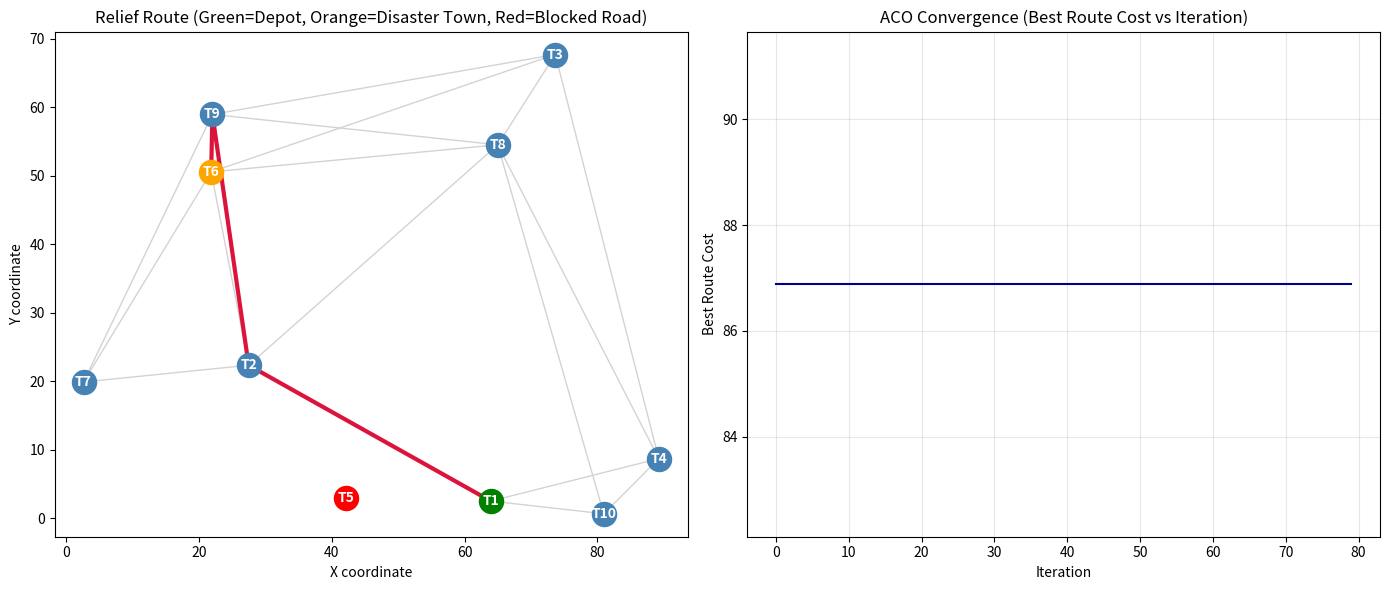

Source code (Python):
"""
ACO for Disaster Relief Supply Routing
----------------------------------------
Synthetic network of 10 towns/checkpoints. One road/checkpoint (T5) is
blocked (disaster damage - e.g. collapsed bridge, flooded road).
ACO finds the least-cost route for a relief truck to travel from the
supply depot (T1) to the disaster-hit town (T6), hopping through other
towns/checkpoints, avoiding the blocked one.

This is a realistic use case for multi-hop pathfinding: relief trucks
genuinely travel through intermediate towns/checkpoints along real roads,
unlike the earlier power-grid version where "hopping" was an abstraction.
"""

import numpy as np
import matplotlib.pyplot as plt
import random

# ----------------------------
# 1. SETUP: Synthetic Road Network
# ----------------------------

random.seed(42)
np.random.seed(42)

NUM_NODES = 10
NODE_NAMES = [f"T{i+1}" for i in range(NUM_NODES)]  # T = Town/checkpoint

# Random 2D coordinates for towns (represents their geographic layout)
coords = {name: (random.uniform(0, 100), random.uniform(0, 100)) for name in NODE_NAMES}

BLOCKED_NODE = "T5"     # road/checkpoint damaged by disaster (e.g. collapsed bridge)
DEPOT_NODE = "T1"       # relief supply depot (healthy, has supplies)
DISASTER_NODE = "T6"    # disaster-hit town that needs supplies

# Build a semi-connected road network: each town connects to its k nearest neighbors
def euclidean(a, b):
    return np.sqrt((a[0] - b[0]) ** 2 + (a[1] - b[1]) ** 2)

K_NEIGHBORS = 4
adj = {name: {} for name in NODE_NAMES}

for n1 in NODE_NAMES:
    dists = [(n2, euclidean(coords[n1], coords[n2])) for n2 in NODE_NAMES if n2 != n1]
    dists.sort(key=lambda x: x[1])
    for n2, d in dists[:K_NEIGHBORS]:
        adj[n1][n2] = d
        adj[n2][n1] = d  # roads are two-way

# Remove blocked node from graph (no relief truck/ant can pass through it)
for n in list(adj[BLOCKED_NODE].keys()):
    del adj[n][BLOCKED_NODE]
del adj[BLOCKED_NODE]

active_nodes = [n for n in NODE_NAMES if n != BLOCKED_NODE]

# ----------------------------
# 2. ACO PARAMETERS
# ----------------------------

NUM_ANTS = 15
NUM_ITERATIONS = 80
ALPHA = 1.0     # pheromone importance
BETA = 2.0      # heuristic (1/distance) importance
RHO = 0.5       # evaporation rate
Q = 100.0       # pheromone deposit constant

# Initialize pheromone on every road segment
pheromone = {n: {m: 1.0 for m in adj[n]} for n in active_nodes}

# ----------------------------
# 3. ACO CORE FUNCTIONS
# ----------------------------

def construct_solution():
    """One ant (simulated relief truck) builds a route from DEPOT to DISASTER_NODE."""
    current = DEPOT_NODE
    path = [current]
    visited = {current}
    total_cost = 0.0

    while current != DISASTER_NODE:
        neighbors = [n for n in adj[current] if n not in visited]
        if not neighbors:
            return None, None  # dead end, this ant failed to find a route

        # Compute transition probabilities
        weights = []
        for n in neighbors:
            tau = pheromone[current][n] ** ALPHA
            eta = (1.0 / adj[current][n]) ** BETA
            weights.append(tau * eta)

        total_w = sum(weights)
        probs = [w / total_w for w in weights]

        next_node = np.random.choice(neighbors, p=probs)
        total_cost += adj[current][next_node]
        path.append(next_node)
        visited.add(next_node)
        current = next_node

        if len(path) > NUM_NODES:  # safety guard against loops
            return None, None

    return path, total_cost


def update_pheromones(all_paths):
    """Evaporate then deposit pheromone based on route quality."""
    # Evaporation
    for n in pheromone:
        for m in pheromone[n]:
            pheromone[n][m] *= (1 - RHO)

    # Deposit
    for path, cost in all_paths:
        if path is None:
            continue
        deposit = Q / cost
        for i in range(len(path) - 1):
            a, b = path[i], path[i + 1]
            pheromone[a][b] += deposit
            pheromone[b][a] += deposit


# ----------------------------
# 4. MAIN ACO LOOP
# ----------------------------

best_path = None
best_cost = float("inf")
convergence = []  # best cost per iteration

for it in range(NUM_ITERATIONS):
    all_paths = []
    for _ in range(NUM_ANTS):
        path, cost = construct_solution()
        all_paths.append((path, cost))
        if path is not None and cost < best_cost:
            best_cost = cost
            best_path = path

    update_pheromones(all_paths)
    convergence.append(best_cost)

print("Blocked road/checkpoint:", BLOCKED_NODE)
print("Relief depot (source):", DEPOT_NODE)
print("Disaster-hit town (destination):", DISASTER_NODE)
print("Best relief route found:", " -> ".join(best_path))
print("Best route cost (total distance):", round(best_cost, 2))

# ----------------------------
# 5. VISUALIZATIONS
# ----------------------------

fig, axes = plt.subplots(1, 2, figsize=(14, 6))

# --- Plot 1: Road network with blockage + best route ---
ax = axes[0]
for n in NODE_NAMES:
    x, y = coords[n]
    color = "red" if n == BLOCKED_NODE else ("green" if n == DEPOT_NODE else ("orange" if n == DISASTER_NODE else "steelblue"))
    ax.scatter(x, y, s=300, color=color, zorder=3)
    ax.annotate(n, (x, y), ha="center", va="center", color="white", fontweight="bold", zorder=4)

# draw all roads (faint)
drawn = set()
for n in active_nodes:
    for m in adj[n]:
        if (m, n) not in drawn:
            x_vals = [coords[n][0], coords[m][0]]
            y_vals = [coords[n][1], coords[m][1]]
            ax.plot(x_vals, y_vals, color="lightgray", linewidth=1, zorder=1)
            drawn.add((n, m))

# highlight best relief route
for i in range(len(best_path) - 1):
    a, b = best_path[i], best_path[i + 1]
    x_vals = [coords[a][0], coords[b][0]]
    y_vals = [coords[a][1], coords[b][1]]
    ax.plot(x_vals, y_vals, color="crimson", linewidth=3, zorder=2)

ax.set_title("Relief Route (Green=Depot, Orange=Disaster Town, Red=Blocked Road)")
ax.set_xlabel("X coordinate")
ax.set_ylabel("Y coordinate")

# --- Plot 2: Convergence curve ---
ax2 = axes[1]
ax2.plot(convergence, color="darkblue")
ax2.set_title("ACO Convergence (Best Route Cost vs Iteration)")
ax2.set_xlabel("Iteration")
ax2.set_ylabel("Best Route Cost")
ax2.grid(True, alpha=0.3)

plt.tight_layout()
plt.savefig("aco_result.png", dpi=150)
print("\nSaved plot to aco_result.png")
